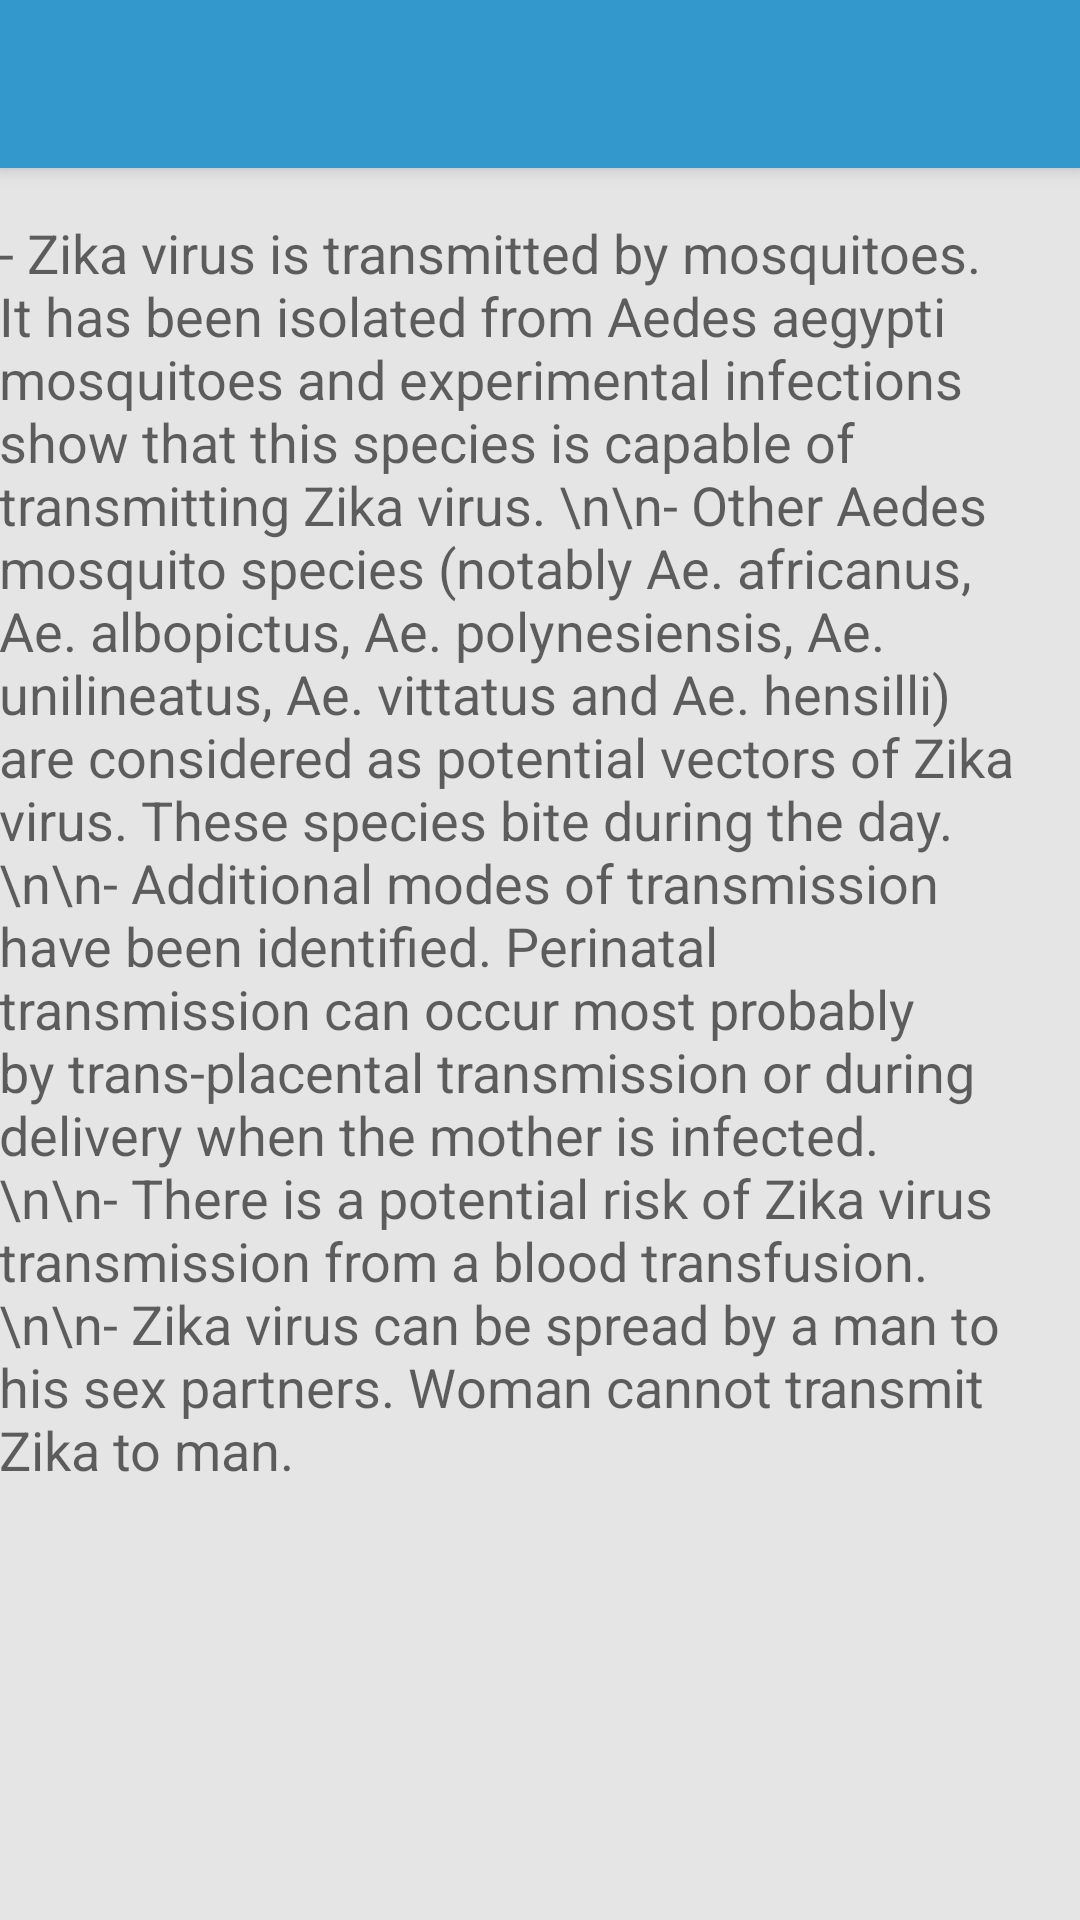

Produce the Android XML layout that renders to this screen, including the resource entries it uses.
<!-- AndroidManifest.xml: activity theme AppTheme.NoActionBar -->
<!-- res/layout/activity_transmission.xml -->
<?xml version="1.0" encoding="utf-8"?>
<android.support.design.widget.CoordinatorLayout xmlns:android="http://schemas.android.com/apk/res/android"
    xmlns:app="http://schemas.android.com/apk/res-auto"
    xmlns:tools="http://schemas.android.com/tools"
    android:layout_width="match_parent"
    android:layout_height="match_parent"
    android:fitsSystemWindows="true"
    tools:context=".informationactivities.TransmissionActivity">

    <android.support.design.widget.AppBarLayout
        android:layout_width="match_parent"
        android:layout_height="wrap_content"
        android:theme="@style/AppTheme.AppBarOverlay">

        <android.support.v7.widget.Toolbar
            android:id="@+id/toolbar"
            android:layout_width="match_parent"
            android:layout_height="?attr/actionBarSize"
            android:background="?attr/colorPrimary"
            app:popupTheme="@style/AppTheme.PopupOverlay" />

    </android.support.design.widget.AppBarLayout>

    <include layout="@layout/content_transmission" />


</android.support.design.widget.CoordinatorLayout>
<!-- res/layout/content_transmission.xml (included above) -->
<?xml version="1.0" encoding="utf-8"?>
<RelativeLayout xmlns:android="http://schemas.android.com/apk/res/android"
    xmlns:app="http://schemas.android.com/apk/res-auto"
    xmlns:tools="http://schemas.android.com/tools"
    android:layout_width="match_parent"
    android:layout_height="match_parent"
    android:paddingBottom="16dp"
    android:paddingLeft="@dimen/activity_horizontal_margin"
    android:paddingRight="16dp"
    android:paddingTop="16dp"
    app:layout_behavior="@string/appbar_scrolling_view_behavior"
    tools:context=".informationactivities.TransmissionActivity"
    tools:showIn="@layout/activity_transmission">

    <ScrollView
        android:layout_width="fill_parent"
        android:layout_height="wrap_content">
        <RelativeLayout
            android:layout_width="wrap_content"
            android:layout_height="wrap_content"
            android:orientation="vertical">

            <TextView
                android:layout_width="wrap_content"
                android:layout_height="wrap_content"
                android:textAppearance="?android:attr/textAppearanceMedium"
                android:text="- Zika virus is transmitted by mosquitoes. It has been isolated from Aedes aegypti mosquitoes and experimental infections show that this species is capable of transmitting Zika virus. \n\n- Other Aedes mosquito species (notably Ae. africanus, Ae. albopictus, Ae. polynesiensis, Ae. unilineatus, Ae. vittatus and Ae. hensilli) are considered as potential vectors of Zika virus. These species bite during the day. \n\n- Additional modes of transmission have been identified. Perinatal transmission can occur most probably by trans-placental transmission or during delivery when the mother is infected. \n\n- There is a potential risk of Zika virus transmission from a blood transfusion. \n\n- Zika virus can be spread by a man to his sex partners. Woman cannot transmit Zika to man."
                android:id="@+id/textView1"
                android:layout_alignParentTop="true"
                android:layout_alignParentLeft="true"
                android:layout_alignParentStart="true" />

        </RelativeLayout>
    </ScrollView>
</RelativeLayout>
<!-- resources referenced by this layout -->
<resources>
  <style name="AppTheme.AppBarOverlay" parent="ThemeOverlay.AppCompat.Dark.ActionBar" />
  <style name="AppTheme.PopupOverlay" parent="ThemeOverlay.AppCompat.Light" />
  <style name="AppTheme.NoActionBar">
          <item name="windowActionBar">false</item>
          <item name="windowNoTitle">true</item>
      </style>
</resources>
